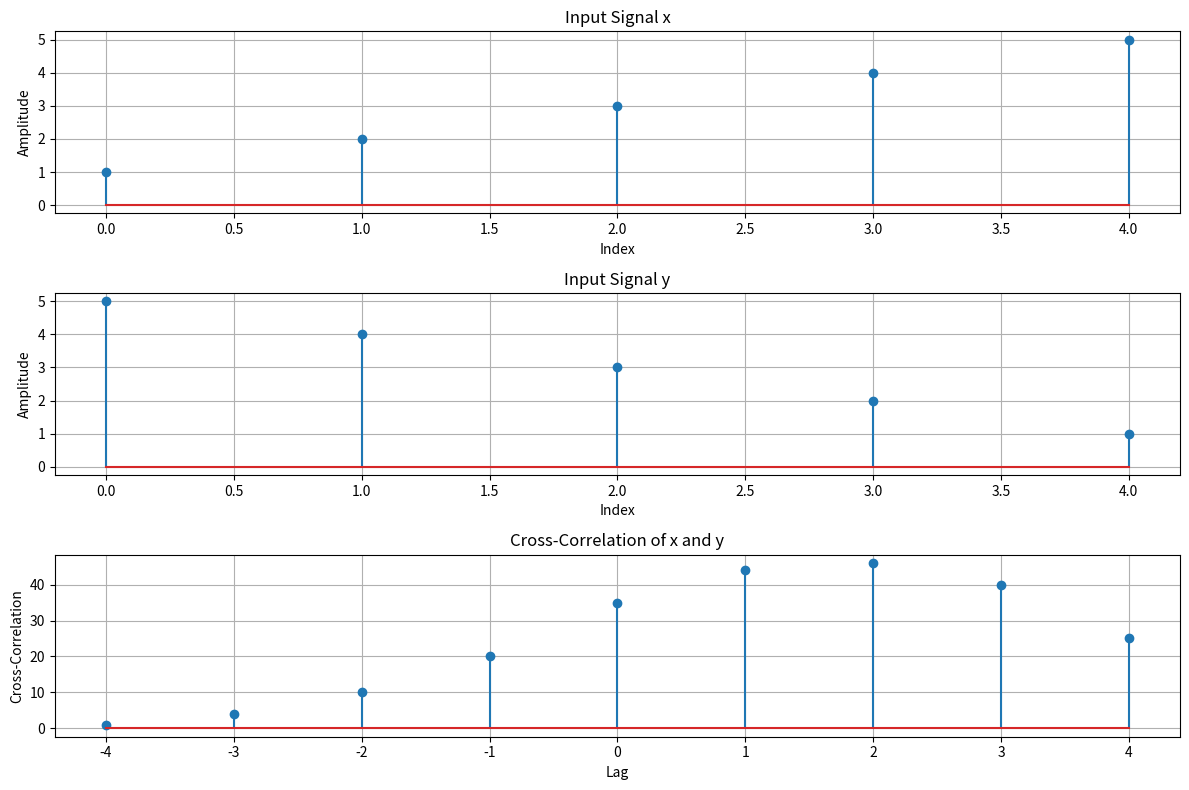

The script that saved this image:
import numpy as np
import matplotlib.pyplot as plt

# Define the input signals
x = np.array([1, 2, 3, 4, 5])
y = np.array([5,4,3,2, 1])

# Lengths of the input signals
n = len(x)
m = len(y)

# Initialize the list to hold cross-correlation values
cross_correlation_full = []

# Calculate cross-correlation for each lag
for lag in range(-n + 1, m):
    sum_product = 0
    for i in range(n):
        j = i + lag
        if 0 <= j < m:
            sum_product += y[i] * x[j]
    cross_correlation_full.append(sum_product)

# Convert the cross-correlation result to a numpy array
cross_correlation_full = np.array(cross_correlation_full)

# Define the lag vector
lags = np.arange(-n + 1, m)

# Plot the input signals
plt.figure(figsize=(12, 8))

plt.subplot(3, 1, 1)
plt.stem(np.arange(n), x)
plt.title('Input Signal x')
plt.xlabel('Index')
plt.ylabel('Amplitude')
plt.grid(True)

plt.subplot(3, 1, 2)
plt.stem(np.arange(m), y)
plt.title('Input Signal y')
plt.xlabel('Index')
plt.ylabel('Amplitude')
plt.grid(True)

# Plot the cross-correlation result
plt.subplot(3, 1, 3)
plt.stem(lags, cross_correlation_full)
plt.title('Cross-Correlation of x and y')
plt.xlabel('Lag')
plt.ylabel('Cross-Correlation')
plt.grid(True)

plt.tight_layout()
plt.show()
